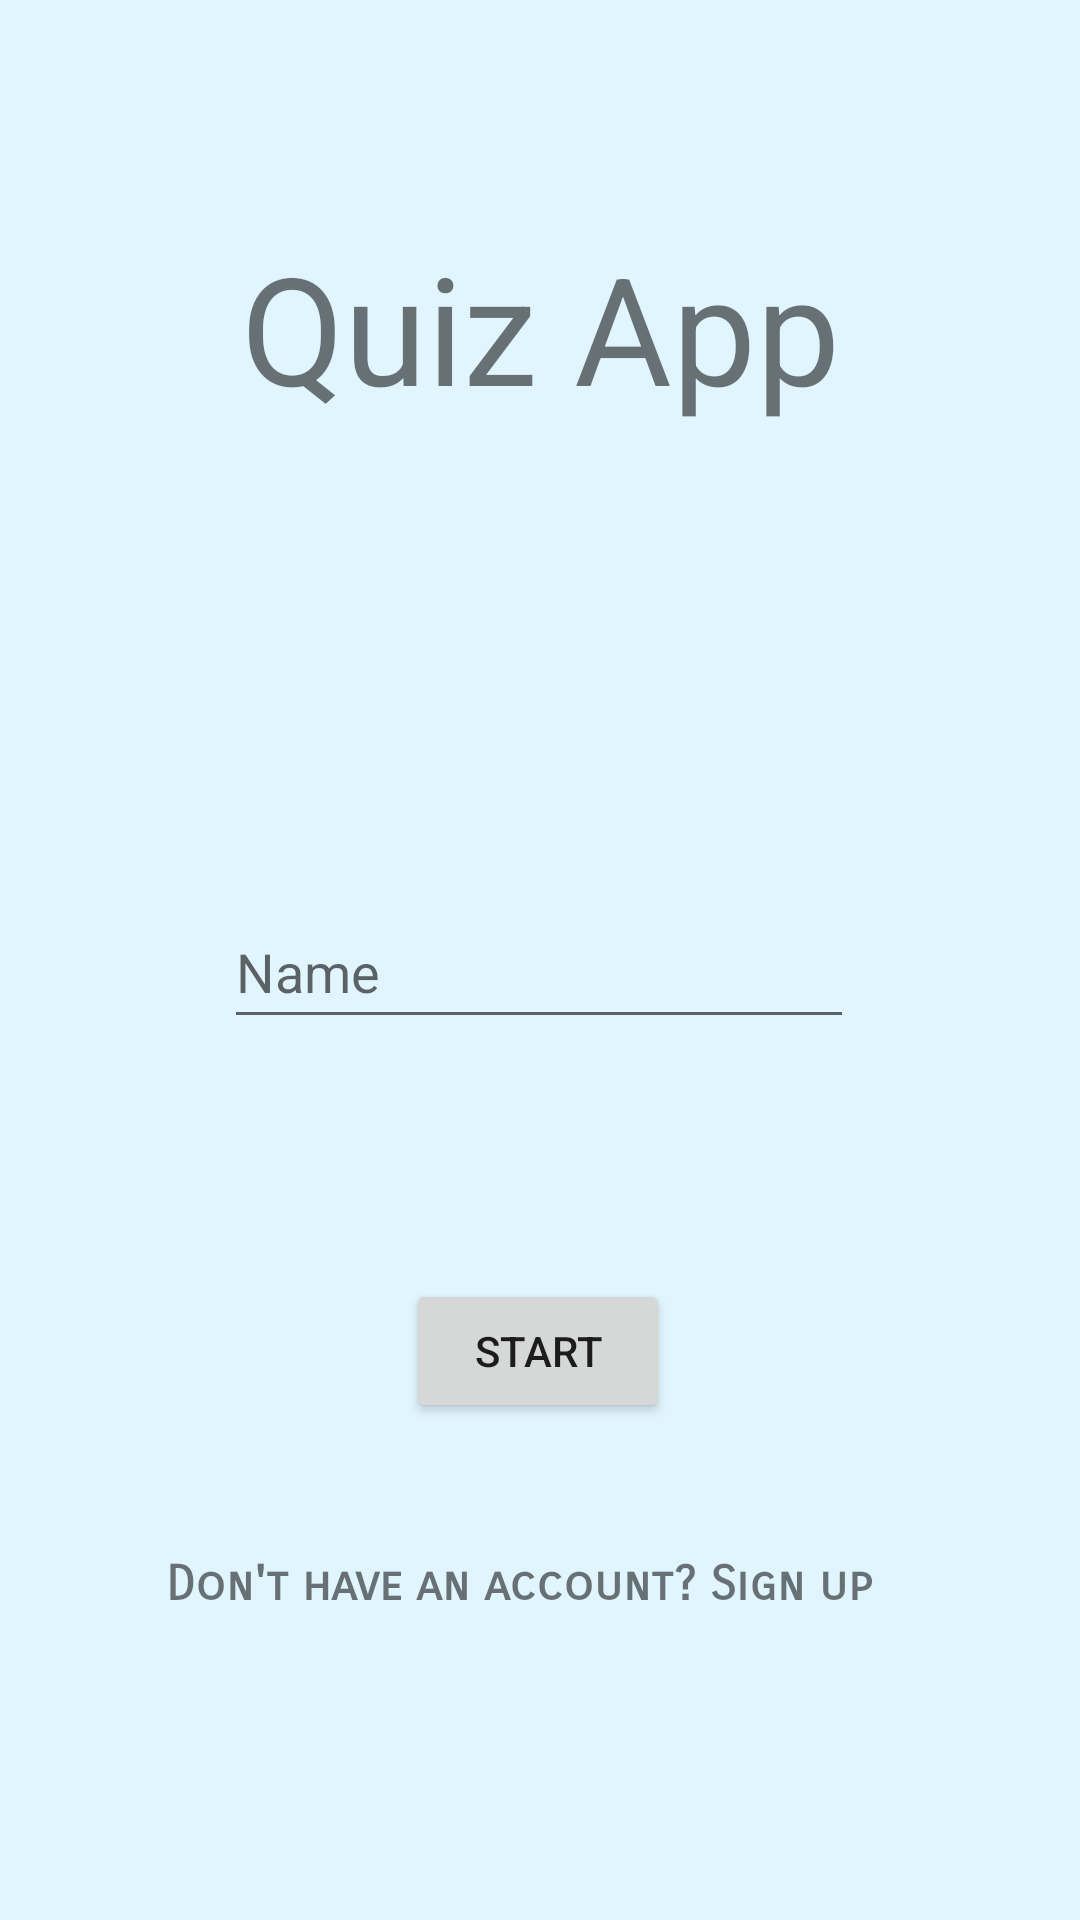

Write the Android layout XML for this screen, with the resource values it uses.
<!-- AndroidManifest.xml: application theme Theme.ExamenAndroid -->
<!-- res/layout/activity_main.xml -->
<?xml version="1.0" encoding="utf-8"?>
<androidx.constraintlayout.widget.ConstraintLayout xmlns:android="http://schemas.android.com/apk/res/android"
    xmlns:app="http://schemas.android.com/apk/res-auto"
    xmlns:tools="http://schemas.android.com/tools"
    android:layout_width="match_parent"
    android:layout_height="match_parent"
    android:background="#e1f5fe"
    tools:context=".MainActivity">

    <TextView
        android:id="@+id/textView"
        android:layout_width="wrap_content"
        android:layout_height="wrap_content"
        android:text="@string/tv_title"
        android:textSize="50sp"
        app:layout_constraintBottom_toBottomOf="parent"
        app:layout_constraintEnd_toEndOf="parent"
        app:layout_constraintStart_toStartOf="parent"
        app:layout_constraintTop_toTopOf="parent"
        app:layout_constraintVertical_bias="0.132" />

    <EditText
        android:id="@+id/editTextName"
        android:layout_width="wrap_content"
        android:layout_height="48dp"
        android:layout_marginTop="156dp"
        android:ems="10"
        android:inputType="textPersonName"
        android:hint="@string/et_name"
        android:autofillHints="Enter your name"
        app:layout_constraintEnd_toEndOf="parent"
        app:layout_constraintHorizontal_bias="0.497"
        app:layout_constraintStart_toStartOf="parent"
        app:layout_constraintTop_toBottomOf="@+id/textView" />


    <Button
        android:id="@+id/btnStart"
        android:layout_width="wrap_content"
        android:layout_height="wrap_content"
        android:layout_marginTop="80dp"
        android:text="@string/btn_start"
        app:layout_constraintEnd_toEndOf="parent"
        app:layout_constraintHorizontal_bias="0.498"
        app:layout_constraintStart_toStartOf="parent"
        app:layout_constraintTop_toBottomOf="@+id/editTextName" />

    <TextView
        android:id="@+id/tv_reg"
        android:layout_width="250dp"
        android:layout_height="47dp"
        android:layout_marginTop="44dp"
        android:fontFamily="sans-serif-smallcaps"
        android:text="@string/tv_signup"
        android:textSize="16sp"
        android:textStyle="bold"
        app:layout_constraintEnd_toEndOf="parent"
        app:layout_constraintHorizontal_bias="0.503"
        app:layout_constraintStart_toStartOf="parent"
        app:layout_constraintTop_toBottomOf="@+id/btnStart" />

</androidx.constraintlayout.widget.ConstraintLayout>
<!-- resources referenced by this layout -->
<resources>
  <string name="btn_start">Start</string>
  <string name="et_name">Name</string>
  <string name="tv_signup">Don\'t have an account? Sign up</string>
  <string name="tv_title">Quiz App</string>
  <style name="Theme.ExamenAndroid" parent="Theme.MaterialComponents.DayNight.NoActionBar">
          
          <item name="colorPrimary">@color/purple_500</item>
          <item name="colorPrimaryVariant">@color/purple_700</item>
          <item name="colorOnPrimary">@color/white</item>
          
          <item name="colorSecondary">@color/teal_200</item>
          <item name="colorSecondaryVariant">@color/teal_700</item>
          <item name="colorOnSecondary">@color/black</item>
          
          <item name="android:statusBarColor">?attr/colorPrimaryVariant</item>
          
      </style>
  <color name="purple_500">@color/teal_200</color>
  <color name="purple_700">@color/teal_700</color>
  <color name="white">#FFFFFFFF</color>
  <color name="teal_200">#FF03DAC5</color>
  <color name="teal_700">#FF018786</color>
  <color name="black">#FF000000</color>
</resources>
